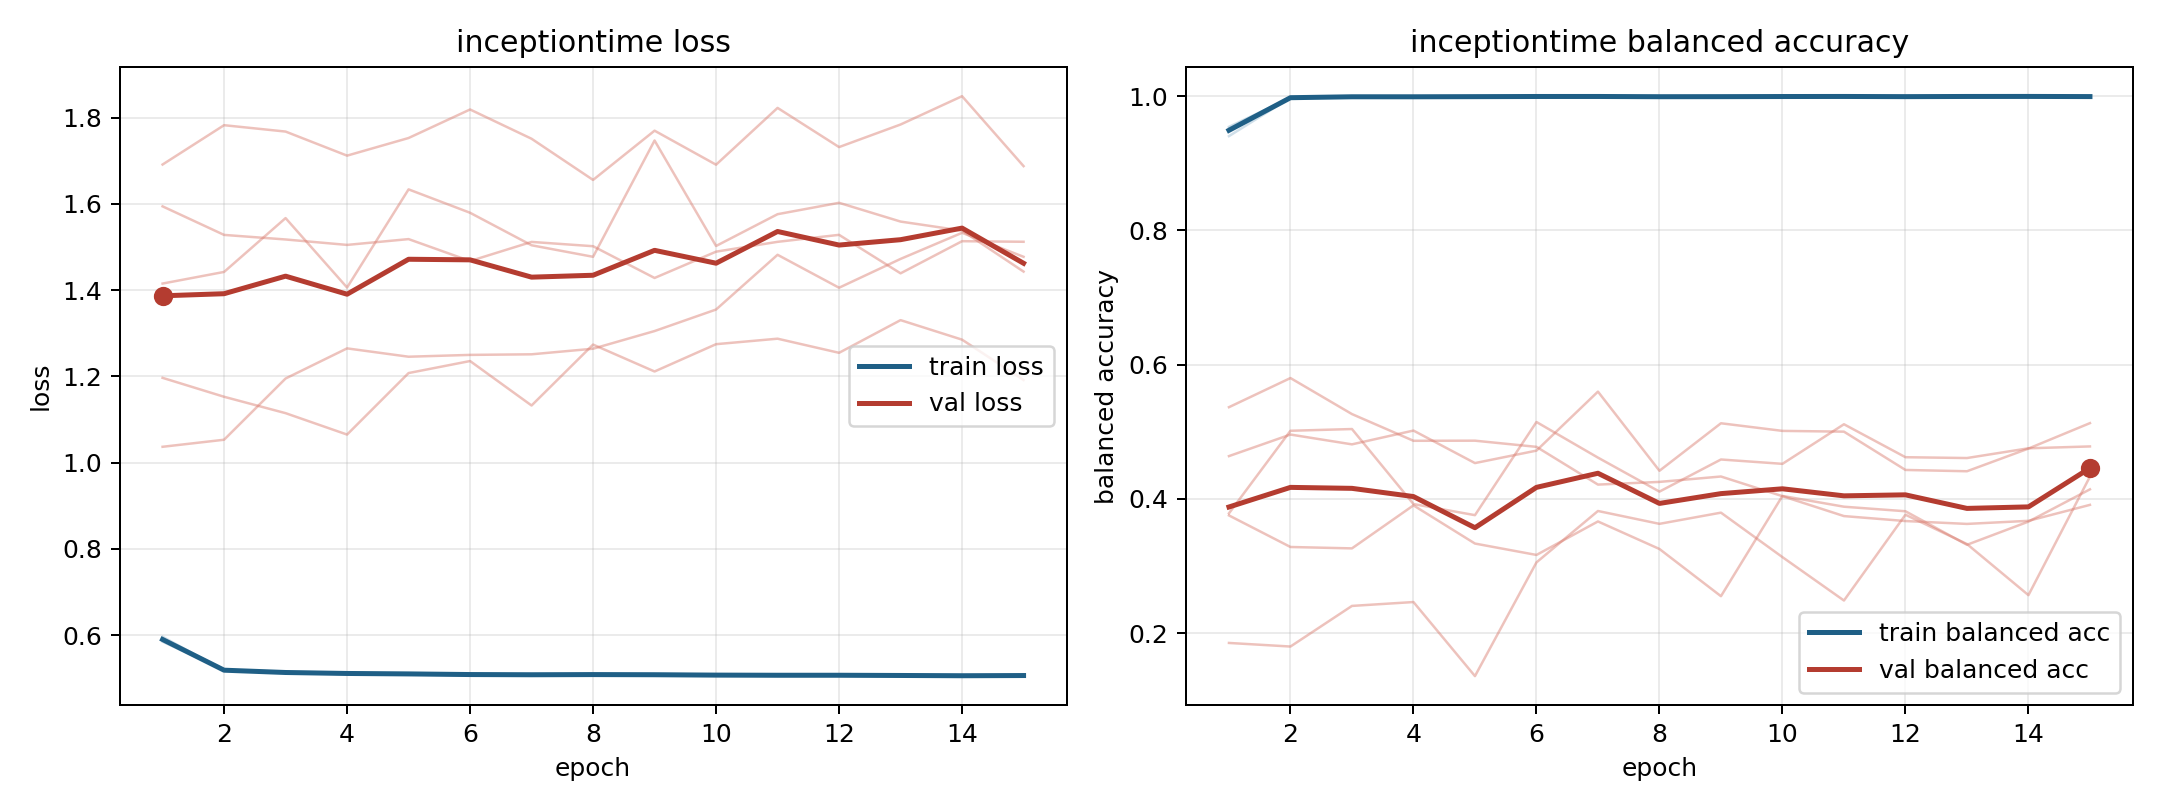

Data behind this chart, as committed beside it:
model, fold, epoch, train_loss, train_balanced_accuracy, val_loss, val_balanced_accuracy
inceptiontime, 1, 1, 0.5891, 0.9493, 1.415, 0.3755
inceptiontime, 1, 2, 0.518, 0.9975, 1.442, 0.3285
inceptiontime, 1, 3, 0.5125, 0.9995, 1.567, 0.3264
inceptiontime, 1, 4, 0.5106, 0.9991, 1.406, 0.3905
inceptiontime, 1, 5, 0.5102, 0.9994, 1.634, 0.3336
inceptiontime, 1, 6, 0.5091, 0.9995, 1.58, 0.3166
inceptiontime, 1, 7, 0.5095, 0.999, 1.504, 0.3665
inceptiontime, 1, 8, 0.5088, 0.9989, 1.477, 0.3255
inceptiontime, 1, 9, 0.5079, 0.9994, 1.747, 0.2552
inceptiontime, 1, 10, 0.5077, 0.9991, 1.502, 0.4045
inceptiontime, 1, 11, 0.5067, 0.9998, 1.576, 0.3885
inceptiontime, 1, 12, 0.5074, 0.999, 1.603, 0.3817
inceptiontime, 1, 13, 0.5062, 0.9996, 1.559, 0.3318
inceptiontime, 1, 14, 0.5049, 0.9997, 1.538, 0.3663
inceptiontime, 1, 15, 0.5066, 0.9988, 1.443, 0.4143
inceptiontime, 2, 1, 0.5894, 0.9491, 1.594, 0.3786
inceptiontime, 2, 2, 0.5194, 0.9975, 1.528, 0.5016
inceptiontime, 2, 3, 0.5146, 0.9987, 1.518, 0.5041
inceptiontime, 2, 4, 0.5124, 0.9987, 1.505, 0.3925
inceptiontime, 2, 5, 0.5117, 0.9991, 1.518, 0.3759
inceptiontime, 2, 6, 0.5103, 0.9988, 1.468, 0.5146
inceptiontime, 2, 7, 0.5082, 0.9997, 1.512, 0.4616
inceptiontime, 2, 8, 0.5094, 0.9993, 1.502, 0.411
inceptiontime, 2, 9, 0.51, 0.9987, 1.428, 0.4588
inceptiontime, 2, 10, 0.5081, 0.9997, 1.489, 0.4523
inceptiontime, 2, 11, 0.5085, 0.9993, 1.512, 0.5113
inceptiontime, 2, 12, 0.5082, 0.9993, 1.528, 0.4622
inceptiontime, 2, 13, 0.5077, 0.9993, 1.439, 0.461
inceptiontime, 2, 14, 0.507, 0.9995, 1.514, 0.4755
inceptiontime, 2, 15, 0.5064, 0.9996, 1.512, 0.4782
inceptiontime, 3, 1, 0.5894, 0.9521, 1.197, 0.4638
inceptiontime, 3, 2, 0.5178, 0.9982, 1.153, 0.4959
inceptiontime, 3, 3, 0.5127, 0.9987, 1.115, 0.4813
inceptiontime, 3, 4, 0.5095, 0.9992, 1.065, 0.5019
inceptiontime, 3, 5, 0.5084, 0.9988, 1.208, 0.4534
inceptiontime, 3, 6, 0.5074, 0.9992, 1.236, 0.472
inceptiontime, 3, 7, 0.5069, 0.9994, 1.132, 0.5599
inceptiontime, 3, 8, 0.5076, 0.9987, 1.274, 0.442
inceptiontime, 3, 9, 0.5063, 0.9991, 1.211, 0.5127
inceptiontime, 3, 10, 0.5067, 0.9987, 1.275, 0.5014
inceptiontime, 3, 11, 0.5048, 0.9995, 1.287, 0.5002
inceptiontime, 3, 12, 0.5054, 0.9988, 1.255, 0.4432
inceptiontime, 3, 13, 0.5047, 0.9994, 1.33, 0.4413
inceptiontime, 3, 14, 0.5052, 0.9987, 1.285, 0.4751
inceptiontime, 3, 15, 0.5051, 0.9993, 1.192, 0.5129
inceptiontime, 4, 1, 0.5959, 0.9403, 1.037, 0.5367
inceptiontime, 4, 2, 0.518, 0.9975, 1.053, 0.5801
inceptiontime, 4, 3, 0.5131, 0.9987, 1.195, 0.5264
inceptiontime, 4, 4, 0.5123, 0.9986, 1.265, 0.4866
inceptiontime, 4, 5, 0.5102, 0.9992, 1.246, 0.4868
inceptiontime, 4, 6, 0.5085, 0.9998, 1.25, 0.4776
inceptiontime, 4, 7, 0.5081, 0.9994, 1.251, 0.4214
inceptiontime, 4, 8, 0.5095, 0.9987, 1.264, 0.4254
inceptiontime, 4, 9, 0.5076, 0.9994, 1.305, 0.4335
inceptiontime, 4, 10, 0.5071, 0.9996, 1.355, 0.4042
inceptiontime, 4, 11, 0.5075, 0.9993, 1.482, 0.3745
inceptiontime, 4, 12, 0.5068, 0.9993, 1.406, 0.3671
inceptiontime, 4, 13, 0.5069, 0.9993, 1.472, 0.3628
inceptiontime, 4, 14, 0.5058, 0.9995, 1.533, 0.3675
inceptiontime, 4, 15, 0.5058, 0.9996, 1.477, 0.3912
... 15 more rows
